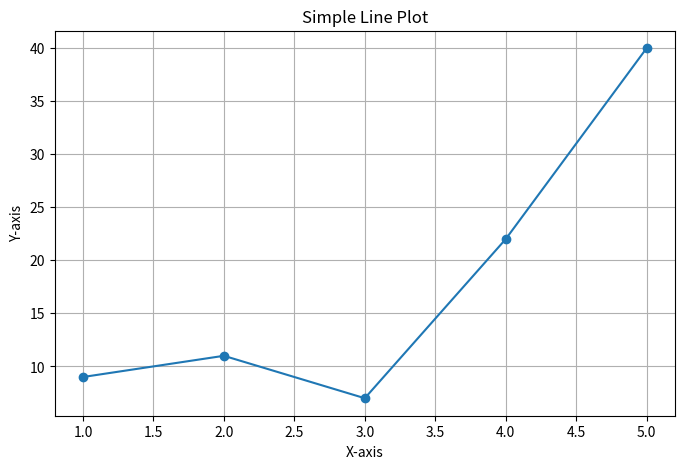

Source code (Python):
import matplotlib.pyplot as plt

# Data
X = [1, 2, 3, 4, 5]
Y = [9, 11, 7, 22, 40]

# Plotting
plt.figure(figsize=(8, 5))
plt.plot(X, Y, marker='o')
plt.title("Simple Line Plot")
plt.xlabel("X-axis")
plt.ylabel("Y-axis")
plt.grid(True)
plt.show()
